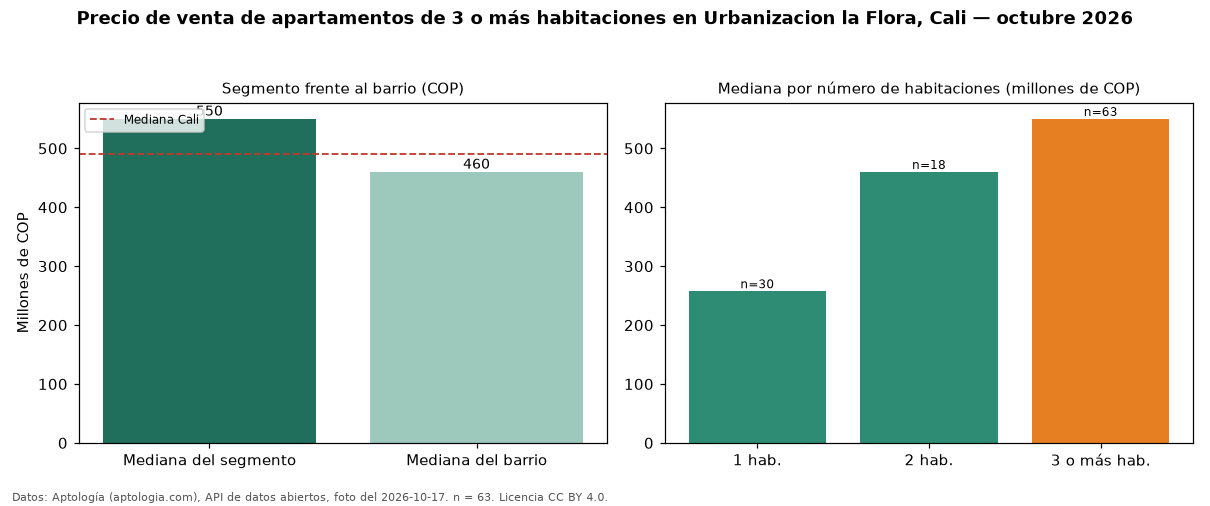

The data file committed next to this chart (first rows):
seccion, metrica, valor_cop, n
precio, mediana, 550000000, 63
habitaciones, 1, 257500000, 30
habitaciones, 2, 460000000, 18
habitaciones, 3+, 550000000, 63
barrio, mediana_barrio_todos_los_tamanos, 460000000, 111
ciudad, mediana_ciudad, 490000000, 
fuente, fecha_foto, 2026-10-17, 
fuente, atribucion, https://www.aptologia.com/venta/cali/urb…, 
